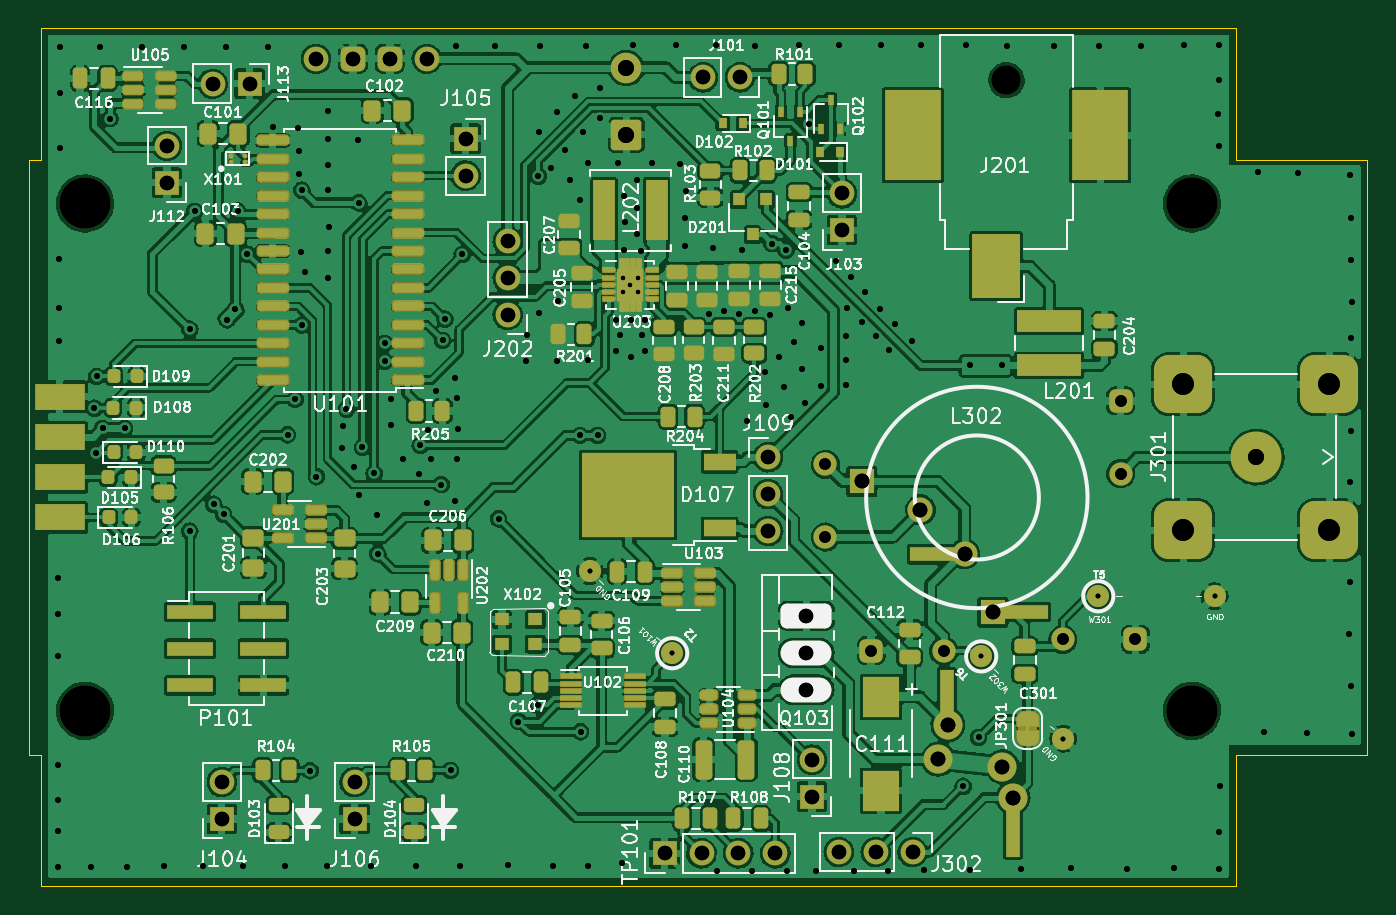
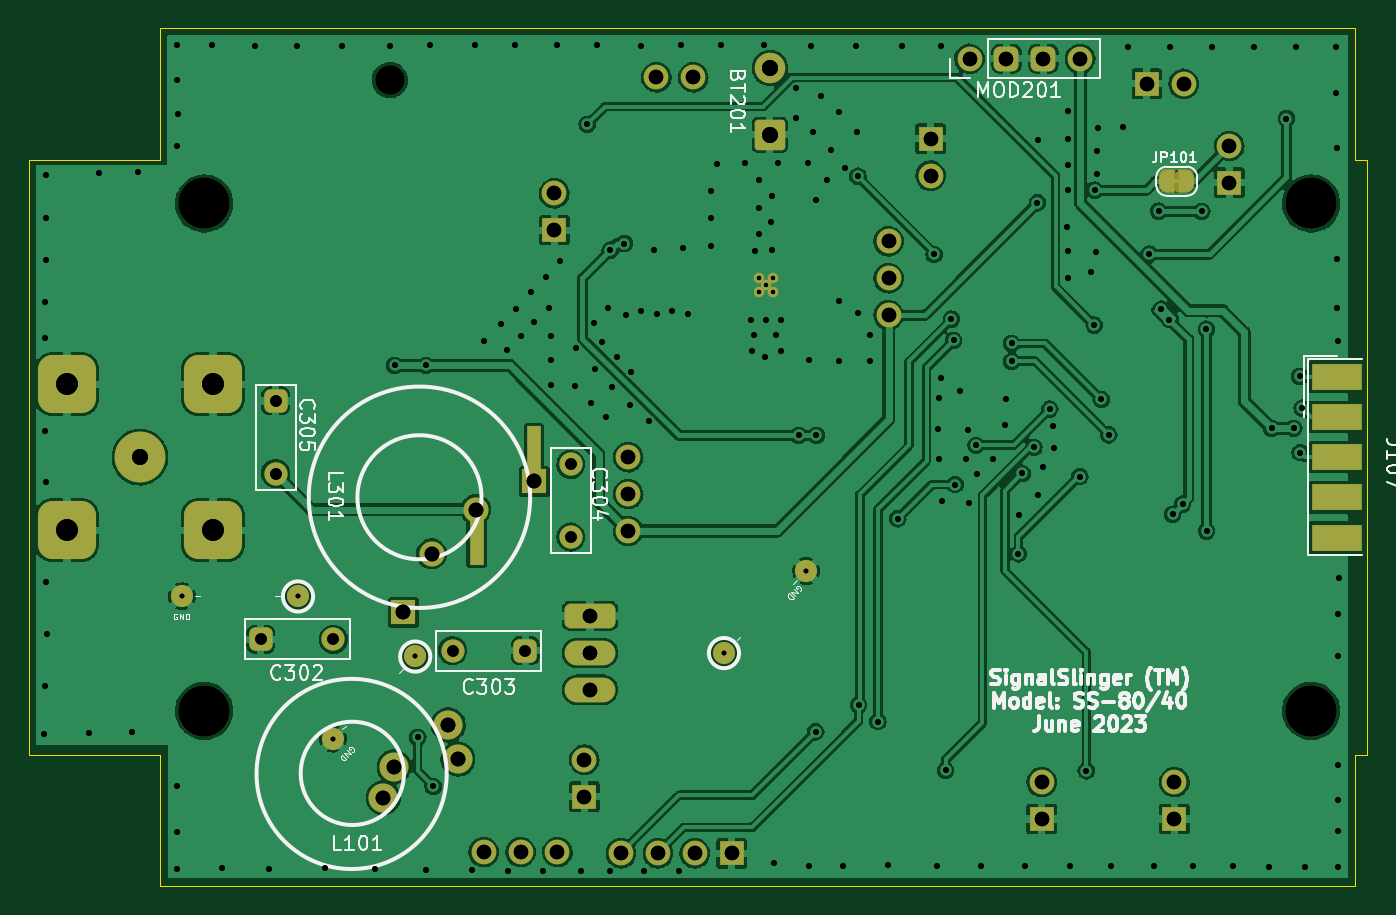
Circuit board: 12 layer files. Board 92.1 x 59.1 mm.
- bottom_copper: SignalSlinger-B_Cu.gbr (279618 bytes)
- bottom_mask: SignalSlinger-B_Mask.gbr (7213 bytes)
- paste: SignalSlinger-B_Paste.gbr (696 bytes)
- bottom_silk: SignalSlinger-B_Silkscreen.gbr (31854 bytes)
- outline: SignalSlinger-Edge_Cuts.gbr (1094 bytes)
- top_copper: SignalSlinger-F_Cu.gbr (639625 bytes)
- top_mask: SignalSlinger-F_Mask.gbr (18229 bytes)
- paste: SignalSlinger-F_Paste.gbr (11714 bytes)
- top_silk: SignalSlinger-F_Silkscreen.gbr (135884 bytes)
- drill: SignalSlinger-NPTH.drl (503 bytes)
- drill: SignalSlinger-PTH.drl (5307 bytes)
- drill: SignalSlinger.drl (5522 bytes)

=== bottom_copper: SignalSlinger-B_Cu.gbr (279618 bytes, source omitted) ===
=== bottom_mask: SignalSlinger-B_Mask.gbr (7213 bytes, source omitted) ===
=== paste: SignalSlinger-B_Paste.gbr ===
%TF.GenerationSoftware,KiCad,Pcbnew,(6.0.4-0)*%
%TF.CreationDate,2023-06-22T13:17:47-04:00*%
%TF.ProjectId,SignalSlinger,5369676e-616c-4536-9c69-6e6765722e6b,rev?*%
%TF.SameCoordinates,Original*%
%TF.FileFunction,Paste,Bot*%
%TF.FilePolarity,Positive*%
%FSLAX46Y46*%
G04 Gerber Fmt 4.6, Leading zero omitted, Abs format (unit mm)*
G04 Created by KiCad (PCBNEW (6.0.4-0)) date 2023-06-22 13:17:47*
%MOMM*%
%LPD*%
G01*
G04 APERTURE LIST*
%ADD10C,1.524000*%
G04 APERTURE END LIST*
D10*
%TO.C,W101*%
X92270000Y-102910000D03*
X86613146Y-97253146D03*
%TD*%
%TO.C,W302*%
X113540000Y-103130000D03*
X119196854Y-108786854D03*
%TD*%
%TO.C,W301*%
X121600000Y-98990000D03*
X129600000Y-98990000D03*
%TD*%
M02*

=== bottom_silk: SignalSlinger-B_Silkscreen.gbr (31854 bytes, source omitted) ===
=== outline: SignalSlinger-Edge_Cuts.gbr ===
%TF.GenerationSoftware,KiCad,Pcbnew,(6.0.4-0)*%
%TF.CreationDate,2023-06-22T13:17:47-04:00*%
%TF.ProjectId,SignalSlinger,5369676e-616c-4536-9c69-6e6765722e6b,rev?*%
%TF.SameCoordinates,Original*%
%TF.FileFunction,Profile,NP*%
%FSLAX46Y46*%
G04 Gerber Fmt 4.6, Leading zero omitted, Abs format (unit mm)*
G04 Created by KiCad (PCBNEW (6.0.4-0)) date 2023-06-22 13:17:47*
%MOMM*%
%LPD*%
G01*
G04 APERTURE LIST*
%TA.AperFunction,Profile*%
%ADD10C,0.100000*%
%TD*%
G04 APERTURE END LIST*
D10*
X48832400Y-59885000D02*
X131077600Y-59885000D01*
X48010000Y-109897600D02*
X48832400Y-109897600D01*
X48010000Y-68927400D02*
X48832400Y-68927400D01*
X131077600Y-118940000D02*
X48832400Y-118940000D01*
X131077600Y-109897600D02*
X140120000Y-109897600D01*
X131077600Y-118940000D02*
X131077600Y-109897600D01*
X48832400Y-109897600D02*
X48832400Y-118940000D01*
X140120000Y-68927400D02*
X140120000Y-109897600D01*
X48010000Y-68927400D02*
X48010000Y-109897600D01*
X131077600Y-68927400D02*
X140120000Y-68927400D01*
X48832400Y-68927400D02*
X48832400Y-59885000D01*
X131077600Y-59885000D02*
X131077600Y-68927400D01*
M02*

=== top_copper: SignalSlinger-F_Cu.gbr (639625 bytes, source omitted) ===
=== top_mask: SignalSlinger-F_Mask.gbr (18229 bytes, source omitted) ===
=== paste: SignalSlinger-F_Paste.gbr (11714 bytes, source omitted) ===
=== top_silk: SignalSlinger-F_Silkscreen.gbr (135884 bytes, source omitted) ===
=== drill: SignalSlinger-NPTH.drl ===
M48
; DRILL file {KiCad (6.0.4-0)} date Thursday, June 22, 2023 at 01:19:47 PM
; FORMAT={-:-/ absolute / metric / decimal}
; #@! TF.CreationDate,2023-06-22T13:19:47-04:00
; #@! TF.GenerationSoftware,Kicad,Pcbnew,(6.0.4-0)
; #@! TF.FileFunction,NonPlated,1,2,NPTH
FMAT,2
METRIC
; #@! TA.AperFunction,NonPlated,NPTH,ComponentDrill
T1C2.000
; #@! TA.AperFunction,NonPlated,NPTH,ComponentDrill
T2C3.500
%
G90
G05
T1
X115.28Y-63.46
T2
X51.855Y-71.95
X51.855Y-106.875
X128.055Y-71.95
X128.055Y-106.875
T0
M30

=== drill: SignalSlinger-PTH.drl ===
M48
; DRILL file {KiCad (6.0.4-0)} date Thursday, June 22, 2023 at 12:54:03 PM
; FORMAT={-:-/ absolute / metric / decimal}
; #@! TF.CreationDate,2023-06-22T12:54:03-04:00
; #@! TF.GenerationSoftware,Kicad,Pcbnew,(6.0.4-0)
; #@! TF.FileFunction,Plated,1,2,PTH
FMAT,2
METRIC
; #@! TA.AperFunction,Plated,PTH,ComponentDrill
T1C0.300
; #@! TA.AperFunction,Plated,PTH,ComponentDrill
T2C0.331
; #@! TA.AperFunction,Plated,PTH,ViaDrill
T3C0.400
; #@! TA.AperFunction,Plated,PTH,ComponentDrill
T4C0.800
; #@! TA.AperFunction,Plated,PTH,ComponentDrill
T5C1.000
; #@! TA.AperFunction,Plated,PTH,ComponentDrill
T6C1.001
; #@! TA.AperFunction,Plated,PTH,ComponentDrill
T7C1.016
; #@! TA.AperFunction,Plated,PTH,ComponentDrill
T8C1.100
; #@! TA.AperFunction,Plated,PTH,ComponentDrill
T9C1.500
%
G90
G05
T1
X88.891Y-77.05
X88.891Y-78.05
X89.391Y-77.55
X89.891Y-77.05
X89.891Y-78.05
T2
X86.613Y-97.253
X92.27Y-102.91
X113.54Y-103.13
X119.197Y-108.787
X121.6Y-98.99
X129.6Y-98.99
T3
X49.96Y-97.74
X49.98Y-100.22
X49.98Y-112.98
X49.98Y-115.17
X50.0Y-117.63
X50.01Y-103.13
X50.01Y-110.59
X50.04Y-81.42
X50.07Y-79.14
X50.09Y-75.77
X50.11Y-68.11
X50.15Y-61.2
X50.15Y-64.37
X52.25Y-117.63
X52.49Y-86.04
X52.62Y-89.11
X52.66Y-83.86
X52.88Y-61.2
X53.06Y-87.43
X53.57Y-66.11
X54.58Y-87.44
X54.76Y-117.6
X55.78Y-61.2
X57.26Y-117.58
X58.69Y-61.2
X59.06Y-94.5
X59.07Y-80.61
X59.39Y-72.5
X60.0Y-117.58
X60.71Y-92.65
X61.39Y-93.35
X61.59Y-61.17
X61.63Y-79.94
X62.2Y-79.25
X62.36Y-72.47
X62.7Y-117.56
X63.014Y-75.434
X64.45Y-61.17
X64.79Y-66.67
X65.61Y-117.57
X65.79Y-87.88
X66.31Y-85.44
X66.51Y-66.77
X66.57Y-68.32
X66.6Y-69.9
X66.7Y-75.3
X66.77Y-71.03
X66.79Y-80.32
X67.0Y-76.65
X67.34Y-111.0
X67.78Y-90.76
X68.49Y-117.57
X68.58Y-77.11
X68.607Y-65.61
X68.607Y-67.48
X68.607Y-69.29
X68.607Y-71.03
X68.61Y-75.2
X68.65Y-73.59
X69.564Y-88.79
X69.61Y-87.28
X69.85Y-86.1
X70.35Y-90.11
X70.67Y-67.61
X70.69Y-92.04
X70.7Y-71.91
X70.94Y-88.74
X71.55Y-117.57
X71.75Y-90.53
X71.97Y-93.42
X72.01Y-96.07
X72.474Y-81.59
X72.474Y-82.81
X72.89Y-85.42
X72.93Y-87.22
X73.76Y-89.54
X74.62Y-117.53
X74.85Y-90.575
X74.93Y-88.6
X75.38Y-92.54
X75.49Y-87.53
X75.65Y-89.54
X76.04Y-84.87
X76.37Y-91.3
X76.47Y-81.38
X76.63Y-79.91
X77.02Y-110.97
X77.3Y-92.46
X77.32Y-83.94
X77.37Y-61.14
X77.49Y-85.35
X77.49Y-89.56
X77.53Y-87.5
X77.63Y-117.53
X77.82Y-75.45
X80.04Y-61.14
X80.32Y-93.66
X80.99Y-117.51
X81.68Y-107.61
X82.22Y-82.78
X82.25Y-81.02
X83.01Y-106.47
X83.06Y-70.07
X83.07Y-79.52
X83.1Y-67.03
X83.17Y-61.13
X83.95Y-69.5
X84.09Y-117.54
X84.34Y-82.78
X84.36Y-65.63
X84.39Y-78.68
X84.88Y-68.24
X85.22Y-70.33
X85.6Y-64.56
X85.92Y-87.91
X85.94Y-71.7
X85.96Y-108.32
X86.12Y-67.06
X86.32Y-61.13
X86.44Y-82.73
X86.44Y-117.54
X86.48Y-69.15
X87.13Y-87.91
X87.3Y-64.02
X87.32Y-66.094
X88.38Y-79.98
X88.38Y-82.1
X88.57Y-69.17
X88.68Y-80.99
X88.81Y-117.35
X88.95Y-71.43
X88.96Y-75.14
X89.04Y-73.23
X89.42Y-80.0
X89.43Y-82.52
X89.54Y-61.025
X89.84Y-70.37
X89.84Y-72.29
X89.84Y-74.08
X90.14Y-75.19
X90.18Y-81.0
X90.38Y-82.1
X90.402Y-79.969
X90.85Y-69.2
X92.51Y-61.06
X92.79Y-69.22
X93.16Y-72.93
X93.18Y-74.88
X93.2Y-71.09
X94.784Y-79.568
X95.07Y-75.02
X95.27Y-61.04
X95.38Y-117.88
X95.84Y-79.34
X96.891Y-79.563
X97.09Y-75.17
X97.453Y-86.923
X97.78Y-117.88
X97.96Y-79.335
X97.98Y-61.11
X98.662Y-83.522
X98.73Y-85.8
X98.998Y-79.613
X99.13Y-74.71
X99.632Y-82.552
X99.98Y-84.6
X100.11Y-75.16
X100.155Y-117.899
X100.25Y-79.17
X100.422Y-86.662
X100.67Y-81.51
X101.0Y-61.031
X101.18Y-83.36
X101.23Y-80.17
X101.412Y-85.672
X101.7Y-66.5
X102.15Y-117.89
X102.483Y-81.893
X102.51Y-84.51
X103.54Y-75.93
X103.78Y-61.04
X104.209Y-81.05
X104.209Y-82.76
X104.209Y-84.47
X104.332Y-79.148
X104.55Y-76.99
X104.77Y-117.89
X105.322Y-80.138
X105.57Y-78.05
X106.267Y-81.083
X106.583Y-79.207
X106.66Y-61.04
X107.15Y-117.89
X107.212Y-82.028
X107.598Y-80.222
X108.793Y-81.417
X109.42Y-61.01
X109.6Y-117.86
X112.3Y-112.07
X112.5Y-61.05
X112.785Y-83.095
X112.8Y-117.83
X113.36Y-108.71
X114.955Y-83.095
X115.3Y-61.08
X116.27Y-117.77
X118.55Y-61.08
X119.73Y-117.72
X121.64Y-61.08
X123.58Y-117.77
X124.54Y-61.08
X126.83Y-117.72
X127.5Y-61.02
X129.87Y-65.77
X129.9Y-61.05
X129.9Y-67.98
X129.91Y-115.24
X129.91Y-117.77
X129.93Y-63.42
X129.96Y-112.05
X132.61Y-69.79
X133.01Y-108.35
X135.32Y-69.82
X136.0Y-108.4
X138.85Y-101.58
X138.94Y-69.97
X138.95Y-91.12
X138.95Y-98.04
X138.97Y-72.98
X138.97Y-75.87
X139.0Y-81.2
X139.0Y-87.63
X139.0Y-105.16
X139.03Y-78.7
X139.05Y-108.45
T4
X102.82Y-89.91
X102.82Y-94.91
X105.96Y-102.74
X110.96Y-102.74
X119.16Y-101.95
X123.14Y-85.54
X123.14Y-90.54
X124.16Y-101.95
T5
X57.49Y-67.985
X57.49Y-70.525
X60.635Y-63.71
X61.27Y-111.78
X61.27Y-114.32
X63.175Y-63.71
X67.757Y-61.99
X70.297Y-61.99
X70.41Y-111.78
X70.41Y-114.32
X72.837Y-61.99
X75.377Y-61.99
X78.055Y-67.49
X78.055Y-70.03
X80.95Y-74.555
X80.95Y-77.095
X80.95Y-79.635
X91.75Y-116.68
X94.29Y-116.68
X94.39Y-63.27
X96.83Y-116.68
X96.93Y-63.27
X98.87Y-89.415
X98.87Y-91.955
X98.87Y-94.495
X99.37Y-116.68
X101.89Y-110.235
X101.89Y-112.775
X103.74Y-116.6
X103.955Y-71.25
X103.955Y-73.79
X106.28Y-116.6
X108.82Y-116.6
T6
X101.5Y-100.34
X101.5Y-102.88
X101.5Y-105.42
T7
X105.328Y-91.085
X109.354Y-93.028
X110.59Y-110.2
X111.25Y-107.84
X112.402Y-96.061
X114.345Y-100.087
X114.99Y-110.73
X115.73Y-112.86
T8
X89.12Y-62.62
X89.12Y-67.22
X132.475Y-89.412
T9
X127.45Y-84.388
X127.45Y-94.438
X137.5Y-84.388
X137.5Y-94.438
T0
M30

=== drill: SignalSlinger.drl (5522 bytes, source omitted) ===
